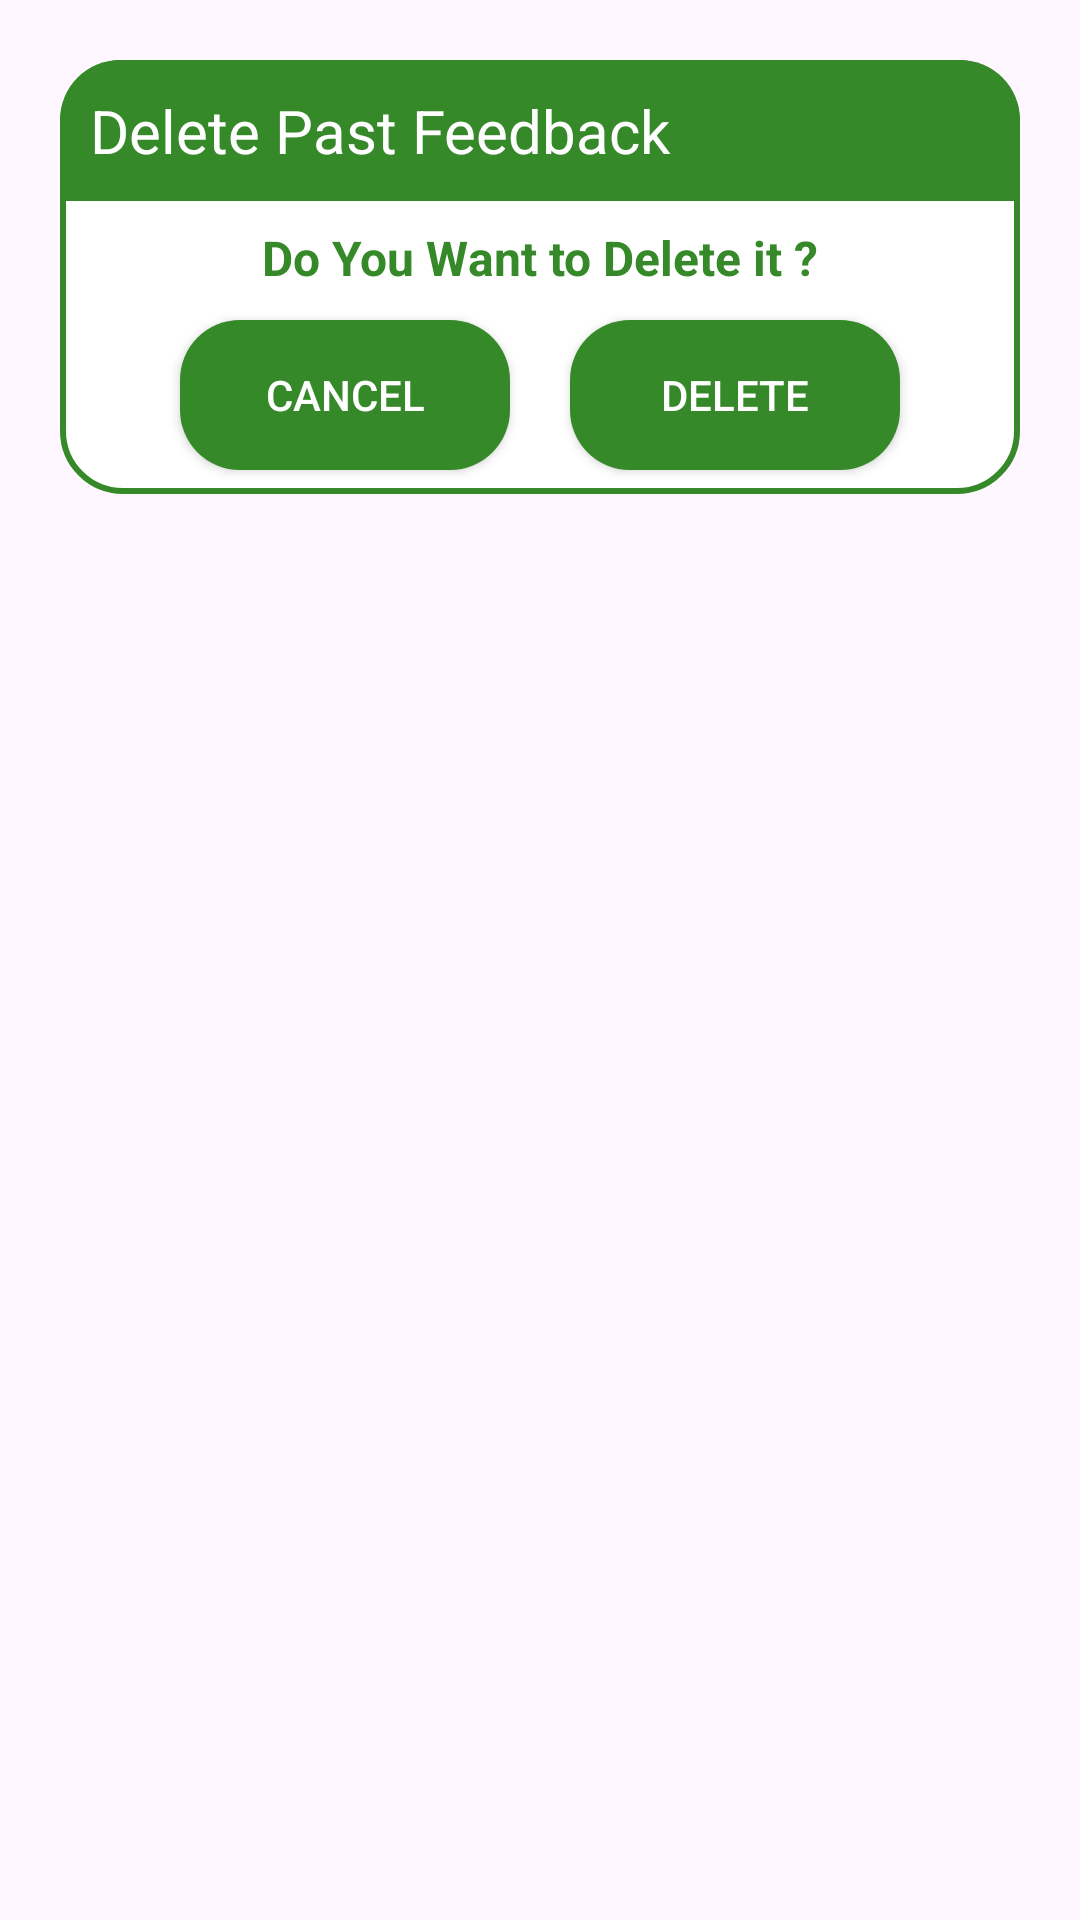

Android layout source for this screen:
<!-- AndroidManifest.xml: application theme Theme.CropMate25 -->
<!-- res/layout/delete_feedback_confirm.xml -->
<?xml version="1.0" encoding="utf-8"?>
<androidx.constraintlayout.widget.ConstraintLayout xmlns:android="http://schemas.android.com/apk/res/android"
    xmlns:app="http://schemas.android.com/apk/res-auto"
    xmlns:tools="http://schemas.android.com/tools"
    android:id="@+id/main"
    android:layout_width="match_parent"
    android:layout_height="match_parent"
    android:layout_margin="20dp"
    android:padding="20dp">


    <androidx.constraintlayout.widget.ConstraintLayout
        android:layout_width="match_parent"
        android:layout_height="wrap_content"
        android:id="@+id/dialogBox"
        app:layout_constraintTop_toTopOf="parent"
        android:background="@drawable/white_box">

        <TextView
            android:layout_width="match_parent"
            android:layout_height="wrap_content"
            android:id="@+id/forgotTitle"
            android:text="Delete Past Feedback"
            android:padding="10dp"
            android:textSize="20sp"
            android:background="@drawable/darkgreen_round"
            android:textColor="@color/white"
            android:drawablePadding="8dp"
            app:layout_constraintTop_toTopOf="parent"
            tools:ignore="HardcodedText" />

        <TextView
            android:id="@+id/desc"
            android:layout_width="match_parent"
            android:layout_height="wrap_content"
            android:layout_marginTop="8dp"
            android:text="Do You Want to Delete it ?"
            android:textColor="@color/dark_green"
            android:textStyle="bold"
            android:textAlignment="center"
            android:textSize="16sp"
            app:layout_constraintBottom_toBottomOf="parent"
            app:layout_constraintBottom_toTopOf="@+id/btnCancel"
            app:layout_constraintTop_toBottomOf="@+id/forgotTitle"
            tools:ignore="HardcodedText"
            tools:layout_editor_absoluteX="20dp" />




        <androidx.appcompat.widget.AppCompatButton
            android:layout_width="0dp"
            android:layout_height="50dp"
            android:id="@+id/btnCancel"
            android:layout_marginStart="40dp"
            android:layout_marginEnd="10dp"
            android:layout_marginLeft="40dp"
            android:layout_marginRight="10dp"
            android:textColor="@color/white"
            android:textSize="14sp"
            android:layout_marginBottom="8dp"
            android:layout_marginTop="10dp"
            app:layout_constraintStart_toStartOf="parent"
            app:layout_constraintBottom_toBottomOf="@+id/dialogBox"
            app:layout_constraintTop_toBottomOf="@+id/desc"
            app:layout_constraintEnd_toStartOf="@+id/delete"
            android:background="@drawable/bgcolor"
            android:text="Cancel"
            tools:ignore="HardcodedText,RtlHardcoded" />


        <androidx.appcompat.widget.AppCompatButton
            android:layout_width="0dp"
            android:layout_height="50dp"
            android:id="@+id/delete"
            android:background="@drawable/bgcolor"
            android:layout_marginStart="10dp"
            android:layout_marginBottom="8dp"
            android:layout_marginTop="10dp"
            android:layout_marginEnd="40dp"
            android:text="Delete"
            android:textColor="@color/white"
            android:textSize="14sp"
            app:layout_constraintEnd_toEndOf="parent"
            app:layout_constraintBottom_toBottomOf="@+id/dialogBox"
            app:layout_constraintStart_toEndOf="@id/btnCancel"
            android:layout_marginLeft="10dp"
            android:layout_marginRight="40dp"
            tools:ignore="HardcodedText,RtlHardcoded" />


    </androidx.constraintlayout.widget.ConstraintLayout>


</androidx.constraintlayout.widget.ConstraintLayout>
<!-- resources referenced by this layout -->
<resources>
  <color name="dark_green">#368929</color>
  <color name="white">#FFFFFFFF</color>
  <!-- drawable bgcolor (drawable) -->
  <?xml version="1.0" encoding="utf-8"?>
  <shape android:shape="rectangle"
      xmlns:android="http://schemas.android.com/apk/res/android">
  
      <corners android:radius="20dp"/>
      <solid android:color="@color/dark_green"/>
  </shape>
  <!-- drawable darkgreen_round (drawable) -->
  <?xml version="1.0" encoding="utf-8"?>
  <shape xmlns:android="http://schemas.android.com/apk/res/android"
      android:shape="rectangle">
  
      <solid
          android:color="@color/dark_green"/>
  
      <corners
          android:topLeftRadius="20dp"
          android:topRightRadius="20dp"/>
  
  </shape>
  <!-- drawable white_box (drawable) -->
  <?xml version="1.0" encoding="utf-8"?>
  <shape xmlns:android="http://schemas.android.com/apk/res/android"
      android:shape="rectangle">
      <corners
          android:radius="20dp"/>
  
      <stroke
          android:color="@color/dark_green"
          android:width="2dp"/>
  
      <solid
          android:color="@color/white"/>
  
  </shape>
  <style name="Theme.CropMate25" parent="Base.Theme.CropMate25" />
  <style name="Base.Theme.CropMate25" parent="Theme.Material3.DayNight.NoActionBar">
          
          
      </style>
</resources>
